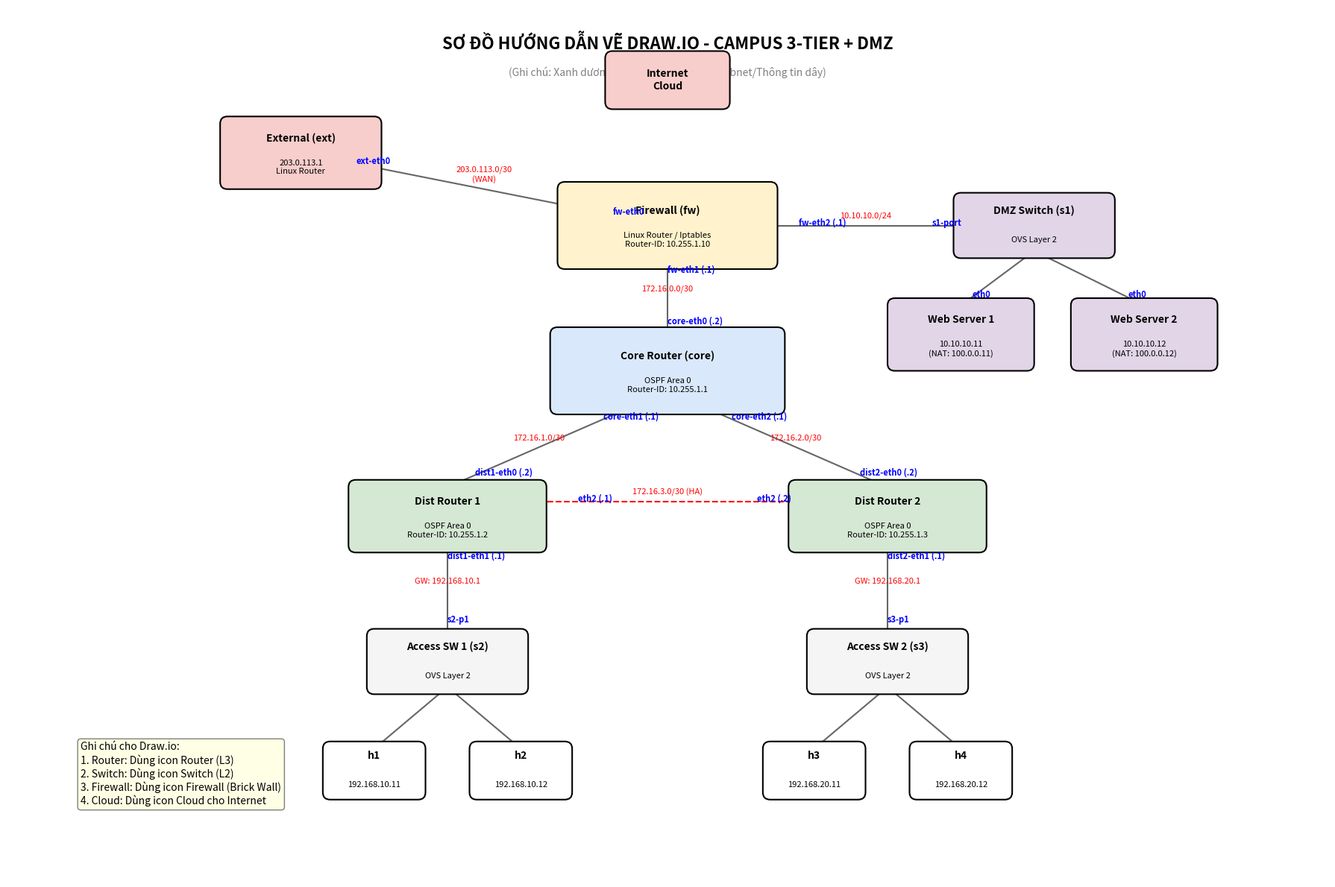

Recreate this plot in Python.
#!/usr/bin/env python3
# -*- coding: utf-8 -*-
"""
draw_topology_manual_guide.py
----------------------------
Tạo bản vẽ sơ đồ mạng chi tiết để hỗ trợ vẽ thủ công trên Draw.io.
Ghi rõ tên Interface, IP và vai trò thiết bị.
"""
import os, sys
try:
    import matplotlib
    matplotlib.use('Agg')
    import matplotlib.pyplot as plt
    import matplotlib.patches as mpatches
    from matplotlib.patches import FancyBboxPatch
except ImportError:
    print('[ERROR] pip3 install matplotlib'); sys.exit(1)

RESULTS_DIR = 'docs'
os.makedirs(RESULTS_DIR, exist_ok=True)

def draw():
    # Sử dụng nền trắng để dễ nhìn khi vẽ lại
    fig, ax = plt.subplots(figsize=(18, 12))
    ax.set_xlim(0, 18); ax.set_ylim(0, 12)
    ax.axis('off')
    fig.patch.set_facecolor('white')
    ax.set_facecolor('white')

    # Bảng màu cho Draw.io (tương đương)
    C = {
        'internet': '#f8cecc', 'fw':     '#fff2cc', 'dmz':    '#e1d5e7',
        'core':     '#dae8fc', 'dist':   '#d5e8d4', 'access': '#f5f5f5',
        'host':     '#ffffff', 'server': '#e1d5e7', 'text':   'black',
        'link':     '#666666', 'warn':   '#ff0000',
    }

    def box(x, y, w, h, color, label, sublabel='', fontsize=10):
        rect = FancyBboxPatch((x - w/2, y - h/2), w, h,
                               boxstyle='round,pad=0.1',
                               facecolor=color, edgecolor='black',
                               linewidth=1.5, zorder=3)
        ax.add_patch(rect)
        ax.text(x, y + (0.2 if sublabel else 0), label,
                ha='center', va='center', fontsize=fontsize,
                fontweight='bold', color='black', zorder=4)
        if sublabel:
            ax.text(x, y - 0.2, sublabel,
                    ha='center', va='center', fontsize=8,
                    color='black', zorder=4)

    def link(x1, y1, x2, y2, label1='', label2='', midline_label='', color='#666666', lw=1.5, ls='-'):
        # Vẽ dây nối
        ax.plot([x1, x2], [y1, y2], color=color, linewidth=lw, linestyle=ls, zorder=2)
        
        # Nhãn ở đầu dây 1 (gần node 1)
        if label1:
            dx, dy = (x2-x1), (y2-y1)
            ax.text(x1 + dx*0.15, y1 + dy*0.15, label1, fontsize=8, color='blue', fontweight='bold', zorder=5)
        
        # Nhãn ở đầu dây 2 (gần node 2)
        if label2:
            dx, dy = (x1-x2), (y1-y2)
            ax.text(x2 + dx*0.15, y2 + dy*0.15, label2, fontsize=8, color='blue', fontweight='bold', zorder=5)
            
        # Nhãn ở giữa dây
        if midline_label:
            mx, my = (x1+x2)/2, (y1+y2)/2
            ax.text(mx, my + 0.1, midline_label, fontsize=8, color='red', ha='center', zorder=5)

    # --- TITLE ---
    ax.text(9, 11.5, 'SƠ ĐỒ HƯỚNG DẪN VẼ DRAW.IO - CAMPUS 3-TIER + DMZ', 
            ha='center', va='center', fontsize=16, fontweight='bold')
    ax.text(9, 11.1, '(Ghi chú: Xanh dương = Tên Interface | Đỏ = Subnet/Thông tin dây)', 
            ha='center', va='center', fontsize=10, color='gray')

    # --- TOPOLOGY ---
    
    # Internet / Ext
    box(4, 10, 2, 0.8, C['internet'], 'External (ext)', '203.0.113.1\nLinux Router')
    box(9, 11, 1.5, 0.6, C['internet'], 'Internet\nCloud')
    
    # Firewall
    box(9, 9, 2.8, 1.0, C['fw'], 'Firewall (fw)', 'Linux Router / Iptables\nRouter-ID: 10.255.1.10')
    
    # Links Ext -> FW
    link(4, 10, 9, 9, label1='ext-eth0', label2='fw-eth0', midline_label='203.0.113.0/30\n(WAN)')

    # DMZ Zone
    box(14, 9, 2, 0.7, C['dmz'], 'DMZ Switch (s1)', 'OVS Layer 2')
    link(9+1.4, 9, 14-1.0, 9, label1='fw-eth2 (.1)', label2='s1-port', midline_label='10.10.10.0/24')
    
    box(13, 7.5, 1.8, 0.8, C['server'], 'Web Server 1', '10.10.10.11\n(NAT: 100.0.0.11)')
    box(15.5, 7.5, 1.8, 0.8, C['server'], 'Web Server 2', '10.10.10.12\n(NAT: 100.0.0.12)')
    link(14, 9-0.35, 13, 7.5+0.4, label2='eth0')
    link(14, 9-0.35, 15.5, 7.5+0.4, label2='eth0')

    # Core Layer
    box(9, 7, 3, 1.0, C['core'], 'Core Router (core)', 'OSPF Area 0\nRouter-ID: 10.255.1.1')
    link(9, 9-0.5, 9, 7+0.5, label1='fw-eth1 (.1)', label2='core-eth0 (.2)', midline_label='172.16.0.0/30')

    # Distribution Layer
    box(6, 5, 2.5, 0.8, C['dist'], 'Dist Router 1', 'OSPF Area 0\nRouter-ID: 10.255.1.2')
    box(12, 5, 2.5, 0.8, C['dist'], 'Dist Router 2', 'OSPF Area 0\nRouter-ID: 10.255.1.3')
    
    link(9-0.5, 7-0.5, 6, 5+0.4, label1='core-eth1 (.1)', label2='dist1-eth0 (.2)', midline_label='172.16.1.0/30')
    link(9+0.5, 7-0.5, 12, 5+0.4, label1='core-eth2 (.1)', label2='dist2-eth0 (.2)', midline_label='172.16.2.0/30')
    
    # Redundant HA Link
    link(6+1.25, 5.2, 12-1.25, 5.2, label1='eth2 (.1)', label2='eth2 (.2)', 
         midline_label='172.16.3.0/30 (HA)', color='red', ls='--')

    # Access Layer
    box(6, 3, 2, 0.7, C['access'], 'Access SW 1 (s2)', 'OVS Layer 2')
    box(12, 3, 2, 0.7, C['access'], 'Access SW 2 (s3)', 'OVS Layer 2')
    
    link(6, 5-0.4, 6, 3+0.35, label1='dist1-eth1 (.1)', label2='s2-p1', midline_label='GW: 192.168.10.1')
    link(12, 5-0.4, 12, 3+0.35, label1='dist2-eth1 (.1)', label2='s3-p1', midline_label='GW: 192.168.20.1')

    # End Hosts
    box(5, 1.5, 1.2, 0.6, C['host'], 'h1', '192.168.10.11')
    box(7, 1.5, 1.2, 0.6, C['host'], 'h2', '192.168.10.12')
    box(11, 1.5, 1.2, 0.6, C['host'], 'h3', '192.168.20.11')
    box(13, 1.5, 1.2, 0.6, C['host'], 'h4', '192.168.20.12')
    
    link(6, 3-0.35, 5, 1.5+0.3)
    link(6, 3-0.35, 7, 1.5+0.3)
    link(12, 3-0.35, 11, 1.5+0.3)
    link(12, 3-0.35, 13, 1.5+0.3)

    # Legends / Annotations
    ax.text(1, 1, 'Ghi chú cho Draw.io:\n1. Router: Dùng icon Router (L3)\n2. Switch: Dùng icon Switch (L2)\n3. Firewall: Dùng icon Firewall (Brick Wall)\n4. Cloud: Dùng icon Cloud cho Internet', 
            fontsize=10, ha='left', va='bottom', bbox=dict(boxstyle='round', facecolor='#ffffcc', alpha=0.5))

    plt.tight_layout()
    out = os.path.join(RESULTS_DIR, 'network_topology_for_drawio.png')
    plt.savefig(out, dpi=150, bbox_inches='tight')
    plt.close()
    print(f'[OK] Sơ đồ hướng dẫn vẽ Draw.io đã tạo: {out}')
    return out

if __name__ == '__main__':
    draw()
